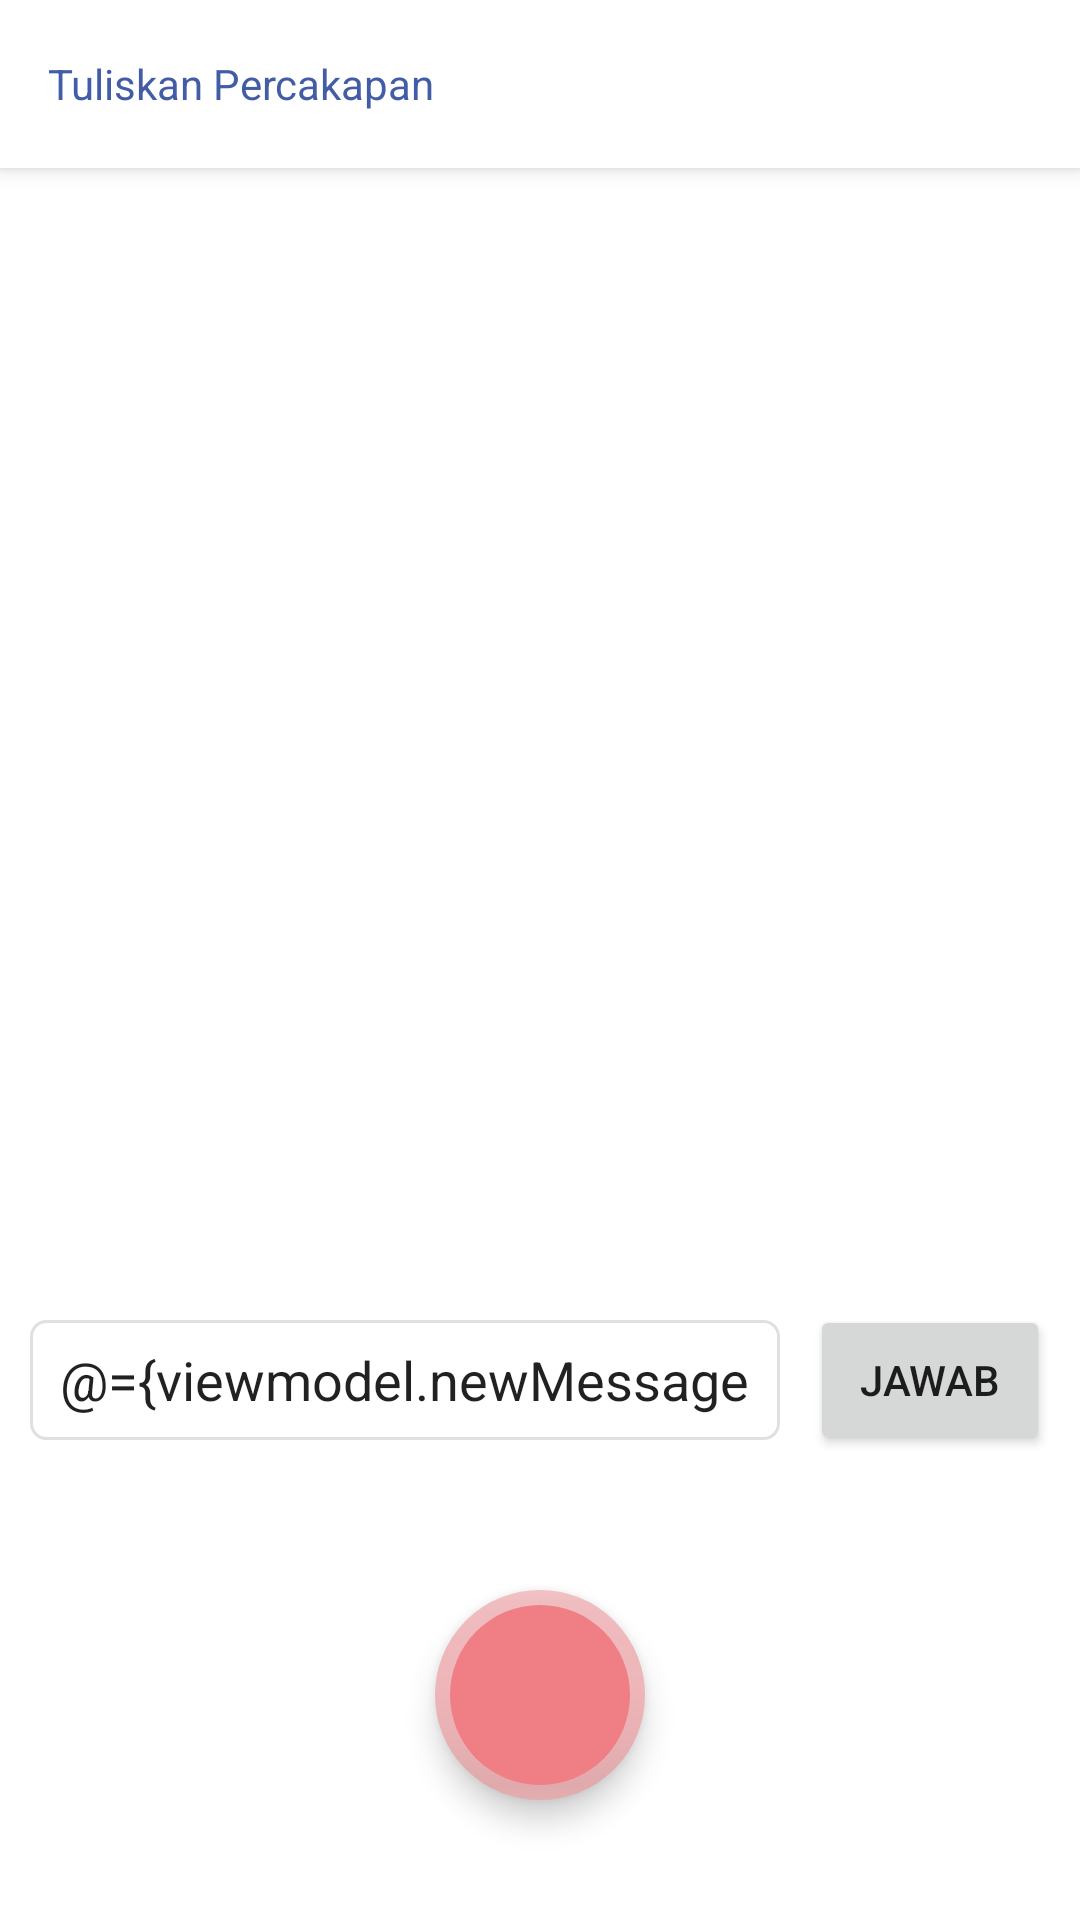

The Android layout XML behind this screen, and the referenced resources:
<!-- AndroidManifest.xml: application theme Theme.Komunitas -->
<!-- res/layout/activity_chat_no_video.xml -->
<?xml version="1.0" encoding="utf-8"?>
<layout xmlns:android="http://schemas.android.com/apk/res/android"
    xmlns:app="http://schemas.android.com/apk/res-auto"
    xmlns:tools="http://schemas.android.com/tools">

    <data>

        <variable
            name="viewmodel"
            type="com.capstone.komunitas.ui.chat.ChatViewModel" />
    </data>

    <androidx.coordinatorlayout.widget.CoordinatorLayout
        android:layout_width="match_parent"
        android:layout_height="match_parent"
        android:background="@color/white"
        tools:context=".ui.auth.LoginActivity">

        <com.google.android.material.appbar.AppBarLayout
            android:layout_width="match_parent"
            android:layout_height="wrap_content">

            <com.google.android.material.appbar.MaterialToolbar
                android:id="@+id/chat_no_vid_appbar"
                android:layout_width="match_parent"
                android:layout_height="?attr/actionBarSize"
                app:title="Tuliskan Percakapan"
                app:titleTextColor="@color/blue"
                app:navigationIcon="@drawable/ic_arrow_back"
                android:backgroundTint="@color/white"
                style="@style/Widget.MaterialComponents.Toolbar.Primary"/>

        </com.google.android.material.appbar.AppBarLayout>


        <androidx.constraintlayout.widget.ConstraintLayout
            android:id="@+id/root_layout_chat_novid"
            android:layout_width="match_parent"
            android:layout_height="match_parent">

            <androidx.recyclerview.widget.RecyclerView
                android:id="@+id/messagesRecyclerView"
                android:layout_width="match_parent"
                android:layout_height="0dp"
                android:focusable="true"
                android:focusableInTouchMode="true"
                app:layoutManager="androidx.recyclerview.widget.LinearLayoutManager"
                app:layout_constraintBottom_toTopOf="@id/layoutChatbox"
                app:layout_constraintLeft_toLeftOf="parent"
                app:layout_constraintRight_toRightOf="parent"
                app:layout_constraintTop_toTopOf="parent"
                tools:listitem="@layout/list_item_message_received" />

            <LinearLayout
                android:id="@+id/layoutChatbox"
                android:layout_width="match_parent"
                android:layout_height="60dp"
                android:background="@android:color/white"
                android:minHeight="48dp"
                android:orientation="horizontal"
                app:layout_constraintBottom_toTopOf="@+id/layout_control_novid"
                app:layout_constraintLeft_toLeftOf="parent"
                app:layout_constraintRight_toRightOf="parent">

                <EditText
                    android:id="@+id/editTextMessage"
                    android:paddingHorizontal="10dp"
                    android:layout_width="match_parent"
                    android:layout_height="match_parent"
                    android:layout_gravity="center"
                    android:layout_marginHorizontal="10dp"
                    android:layout_marginVertical="10dp"
                    android:layout_weight=".2"
                    android:background="@drawable/rectangle_border_secondary"
                    android:hint="Ketik pesan"
                    android:importantForAutofill="no"
                    android:inputType="text"
                    android:maxLines="6"
                    android:text="@={viewmodel.newMessageText}" />

                <Button
                    android:id="@+id/sendBtn"
                    android:paddingHorizontal="10dp"
                    android:layout_width="match_parent"
                    android:layout_height="match_parent"
                    android:layout_marginEnd="10dp"
                    android:layout_marginVertical="5dp"
                    android:layout_weight=".6"
                    android:clickable="true"
                    android:onClick="@{() -> viewmodel.sendMessagePressed()}"
                    android:text="Jawab"
                    android:textSize="14sp" />
            </LinearLayout>

            <LinearLayout
                android:id="@+id/layout_control_novid"
                android:layout_width="match_parent"
                android:layout_height="150dp"
                android:gravity="center"
                android:background="@color/white"
                app:layout_constraintStart_toStartOf="parent"
                app:layout_constraintEnd_toEndOf="parent"
                app:layout_constraintBottom_toBottomOf="parent">
                <com.google.android.material.floatingactionbutton.FloatingActionButton
                    android:id="@+id/btnrecord_chat_novid"
                    android:layout_width="wrap_content"
                    android:layout_height="wrap_content"
                    android:layout_gravity="center"
                    android:backgroundTint="@color/peach"
                    app:fabCustomSize="70dp"
                    app:backgroundTint="@color/dusty_pink"
                    app:borderWidth="5dp"
                    app:tint="@color/white"
                    app:maxImageSize="40dp"
                    android:onClick="@{() -> viewmodel.onRecordPressed()}"
                    app:srcCompat="@drawable/ic_record_white"
                    android:contentDescription="Record">
                </com.google.android.material.floatingactionbutton.FloatingActionButton>
            </LinearLayout>

        </androidx.constraintlayout.widget.ConstraintLayout>

        <ProgressBar
            android:id="@+id/progress_bar_chat_novideo"
            android:layout_width="wrap_content"
            android:layout_height="wrap_content"
            android:layout_gravity="center_horizontal|center_vertical"
            android:visibility="invisible" />
    </androidx.coordinatorlayout.widget.CoordinatorLayout>
</layout>
<!-- res/layout/list_item_message_received.xml (included above) -->
<?xml version="1.0" encoding="utf-8"?>
<layout xmlns:android="http://schemas.android.com/apk/res/android"
    xmlns:app="http://schemas.android.com/apk/res-auto"
    xmlns:tools="http://schemas.android.com/tools">

    <data>

        <variable
            name="viewmodel"
            type="com.capstone.komunitas.ui.chat.ChatViewModel" />

        <variable
            name="message"
            type="com.capstone.komunitas.data.db.entities.Chat" />

    </data>

    <LinearLayout
        android:layout_width="match_parent"
        android:layout_height="wrap_content"
        android:layout_marginTop="10dp"
        android:layout_marginBottom="10dp"
        android:orientation="vertical">

        <TextView
            android:id="@+id/messageText"
            android:layout_width="wrap_content"
            android:layout_height="wrap_content"
            android:layout_gravity="start"
            android:layout_marginStart="12dp"
            android:background="@drawable/rounded_rectangle_secondary"
            android:maxWidth="240dp"
            android:paddingLeft="12dp"
            android:paddingTop="6dp"
            android:paddingRight="12dp"
            android:paddingBottom="6dp"
            android:text="@{message.text}"
            android:textColor="@android:color/black"
            android:textSize="16sp"
            tools:text="This is a message" />
    </LinearLayout>
</layout>
<!-- resources referenced by this layout -->
<resources>
  <color name="blue">#425DA6</color>
  <color name="dusty_pink">#EEB5B8</color>
  <color name="peach">#F07E85</color>
  <color name="white">#FFFFFFFF</color>
  <!-- drawable rectangle_border_secondary (drawable) -->
  <?xml version="1.0" encoding="utf-8"?>
  <shape xmlns:android="http://schemas.android.com/apk/res/android"
      android:shape="rectangle">
      <stroke
          android:color="@color/soft_black"
          android:width="1dp" />
      <solid android:color="@color/white" />
      <corners
          android:radius="5dp" />
  </shape>
  <!-- drawable rounded_rectangle_secondary (drawable) -->
  <?xml version="1.0" encoding="utf-8"?>
  <layer-list xmlns:android="http://schemas.android.com/apk/res/android">
      <item >
          <shape
              android:shape="rectangle">
              <solid android:color="@android:color/darker_gray" />
              <corners android:radius="5dp"/>
          </shape>
      </item>
      <item android:right="1dp" android:bottom="1dp">
          <shape  android:shape="rectangle">
              <solid android:color="@color/dusty_pink" />
              <corners android:radius="5dp" />
          </shape>
      </item>
  </layer-list>
  <style name="Theme.Komunitas" parent="Theme.AppCompat.DayNight.NoActionBar">
          
          <item name="colorPrimary">@color/purple_500</item>
          <item name="colorPrimaryVariant">@color/blue</item>
          <item name="colorOnPrimary">@color/white</item>
          
          <item name="colorSecondary">@color/teal_200</item>
          <item name="colorSecondaryVariant">@color/teal_700</item>
          <item name="colorOnSecondary">@color/black</item>
          
          <item name="android:statusBarColor" tools:targetApi="l">?attr/colorPrimaryVariant</item>
          
      </style>
  <color name="soft_black">#E0E0E0</color>
  <color name="teal_200">#8AA1DF</color>
  <color name="black">#333333</color>
  <!-- not gathered from this repository: default colours our renderer supplied (Android Studio template values) -->
  <color name="purple_500">#FF6200EE</color>
  <color name="teal_700">#FF018786</color>
</resources>
